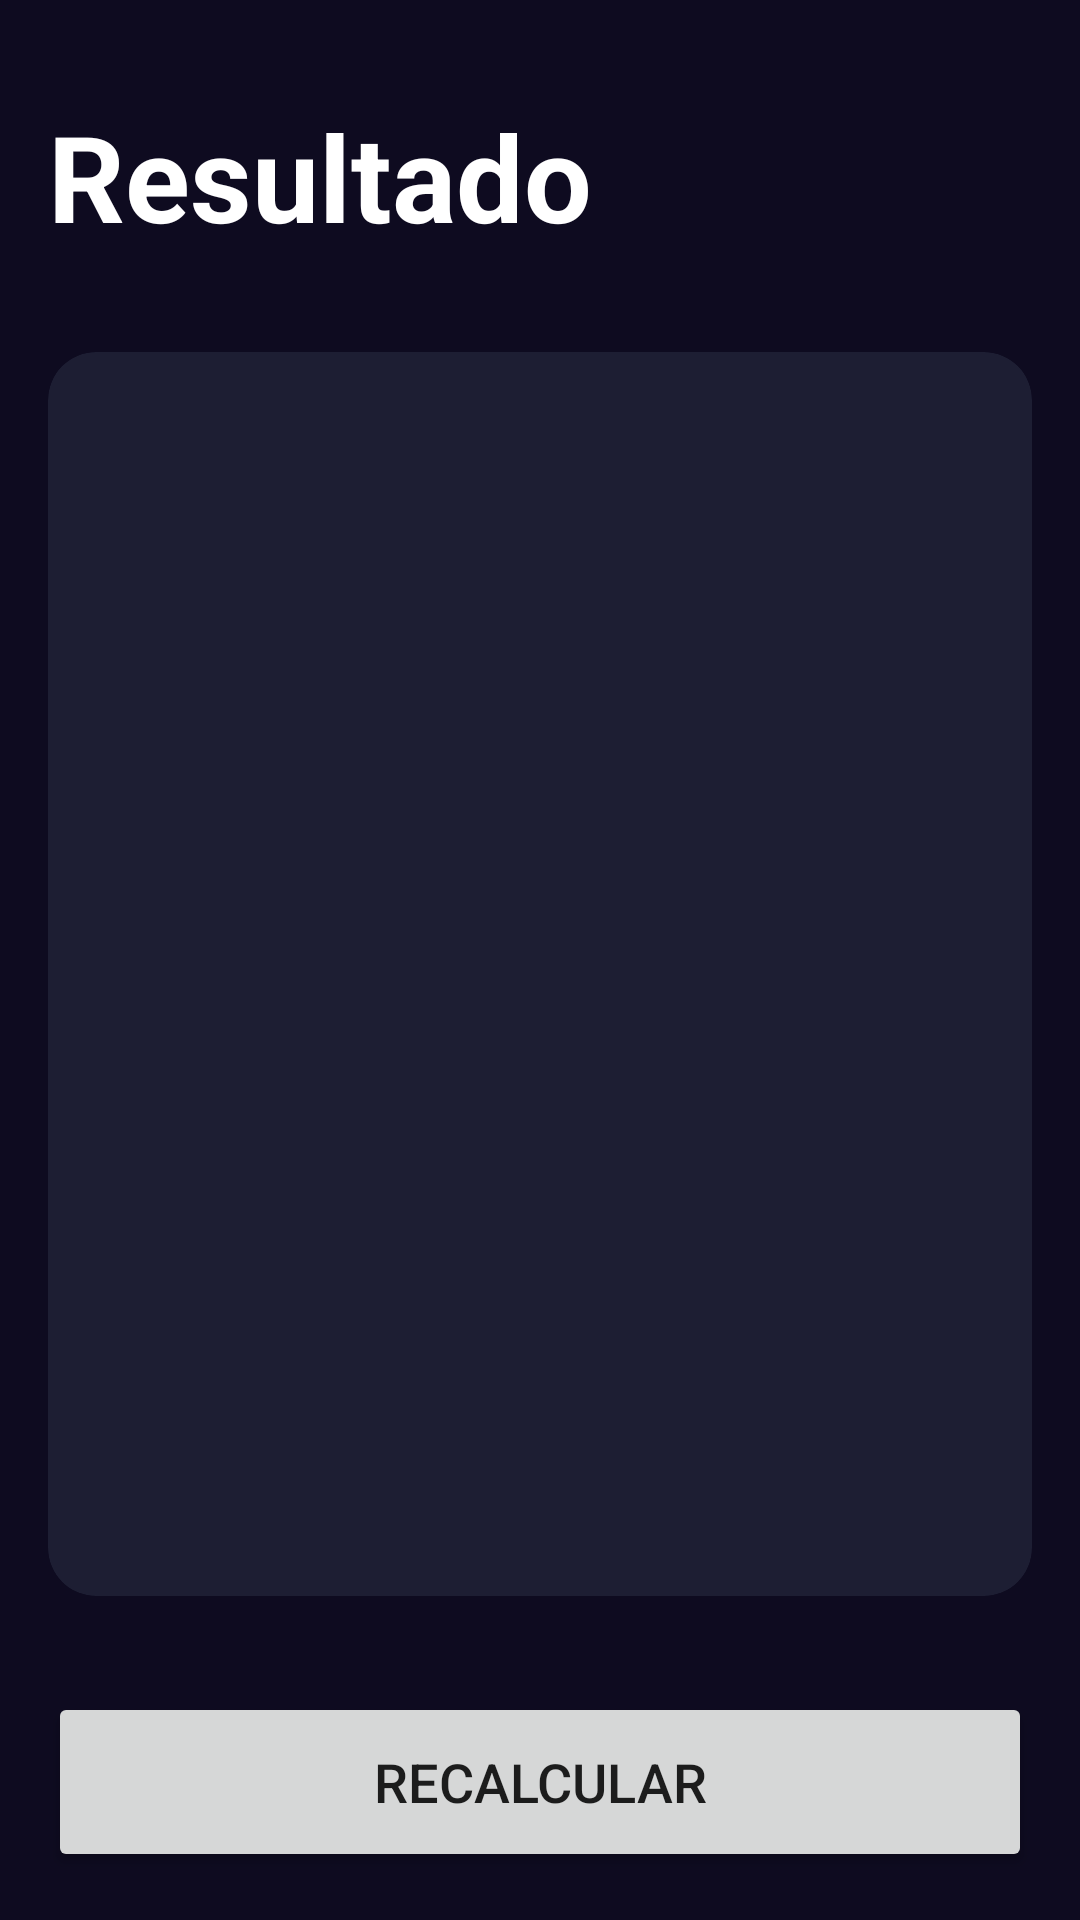

This screen was rendered from an Android layout file. Write that file and the resources it references.
<!-- AndroidManifest.xml: application theme Theme.Basico -->
<!-- res/layout/activity_result.xml -->
<?xml version="1.0" encoding="utf-8"?>
<androidx.constraintlayout.widget.ConstraintLayout xmlns:android="http://schemas.android.com/apk/res/android"
    xmlns:app="http://schemas.android.com/apk/res-auto"
    xmlns:tools="http://schemas.android.com/tools"
    android:layout_width="match_parent"
    android:layout_height="match_parent"
    android:padding="16dp"
    tools:context=".ResultActivity"
    android:background="@color/background_app">

    <TextView
        android:id="@+id/tv_title"
        android:layout_width="wrap_content"
        android:layout_height="wrap_content"
        android:layout_marginTop="16dp"
        app:layout_constraintTop_toTopOf="parent"
        app:layout_constraintStart_toStartOf="parent"
        android:text="@string/result"
        android:textSize="40sp"
        android:textStyle="bold"
        android:textColor="@color/white"/>

    <androidx.cardview.widget.CardView
        android:layout_width="0dp"
        android:layout_height="0dp"
        app:layout_constraintTop_toBottomOf="@+id/tv_title"
        app:layout_constraintBottom_toTopOf="@+id/btn_recalculate"
        app:layout_constraintStart_toStartOf="parent"
        app:layout_constraintEnd_toEndOf="parent"
        android:layout_marginVertical="32dp"
        app:cardCornerRadius="16dp"
        app:cardBackgroundColor="@color/background_component">

        <androidx.appcompat.widget.LinearLayoutCompat
            android:layout_width="match_parent"
            android:layout_height="match_parent"
            android:orientation="vertical"
            android:gravity="center">

            <TextView
                android:id="@+id/tv_result"
                android:layout_width="wrap_content"
                android:layout_height="wrap_content"
                tools:text="culo"
                android:textSize="24sp"
                android:textStyle="bold"/>

            <TextView
                android:id="@+id/tv_description"
                android:layout_width="wrap_content"
                android:layout_height="wrap_content"
                android:layout_marginVertical="64dp"
                android:layout_marginHorizontal="8dp"
                android:textSize="40sp"
                tools:text="coño"
                android:textStyle="bold"
                android:textColor="@color/white" />

            <TextView
                android:id="@+id/tv_imc"
                android:layout_width="wrap_content"
                android:layout_height="wrap_content"
                android:layout_marginHorizontal="8dp"
                android:textSize="32sp"
                tools:text="32sp"
                android:textColor="@color/white"/>

        </androidx.appcompat.widget.LinearLayoutCompat>

    </androidx.cardview.widget.CardView>

    <Button
        android:id="@+id/btn_recalculate"
        android:layout_width="0dp"
        android:layout_height="60dp"
        app:layout_constraintEnd_toEndOf="parent"
        app:layout_constraintStart_toStartOf="parent"
        app:layout_constraintBottom_toBottomOf="parent"
        android:layout_marginTop="20dp"
        android:text="@string/recalculate"
        android:textSize="18sp"/>

</androidx.constraintlayout.widget.ConstraintLayout>
<!-- resources referenced by this layout -->
<resources>
  <color name="background_app">#0E0B20</color>
  <color name="background_component">#1D1E33</color>
  <color name="white">#FFFFFFFF</color>
  <string name="recalculate">Recalcular</string>
  <string name="result">Resultado</string>
  <style name="Theme.Basico" parent="Theme.MaterialComponents.DayNight.DarkActionBar">
          
          <item name="colorPrimary">@color/purple_500</item>
          <item name="colorPrimaryVariant">@color/purple_700</item>
          <item name="colorOnPrimary">@color/white</item>
          
          <item name="colorSecondary">@color/teal_200</item>
          <item name="colorSecondaryVariant">@color/teal_700</item>
          <item name="colorOnSecondary">@color/black</item>
          
          <item name="android:statusBarColor">?attr/colorPrimaryVariant</item>
          
      </style>
  <color name="purple_500">#FF6200EE</color>
  <color name="purple_700">#FF3700B3</color>
  <color name="teal_200">#FF03DAC5</color>
  <color name="teal_700">#FF018786</color>
  <color name="black">#FF000000</color>
</resources>
